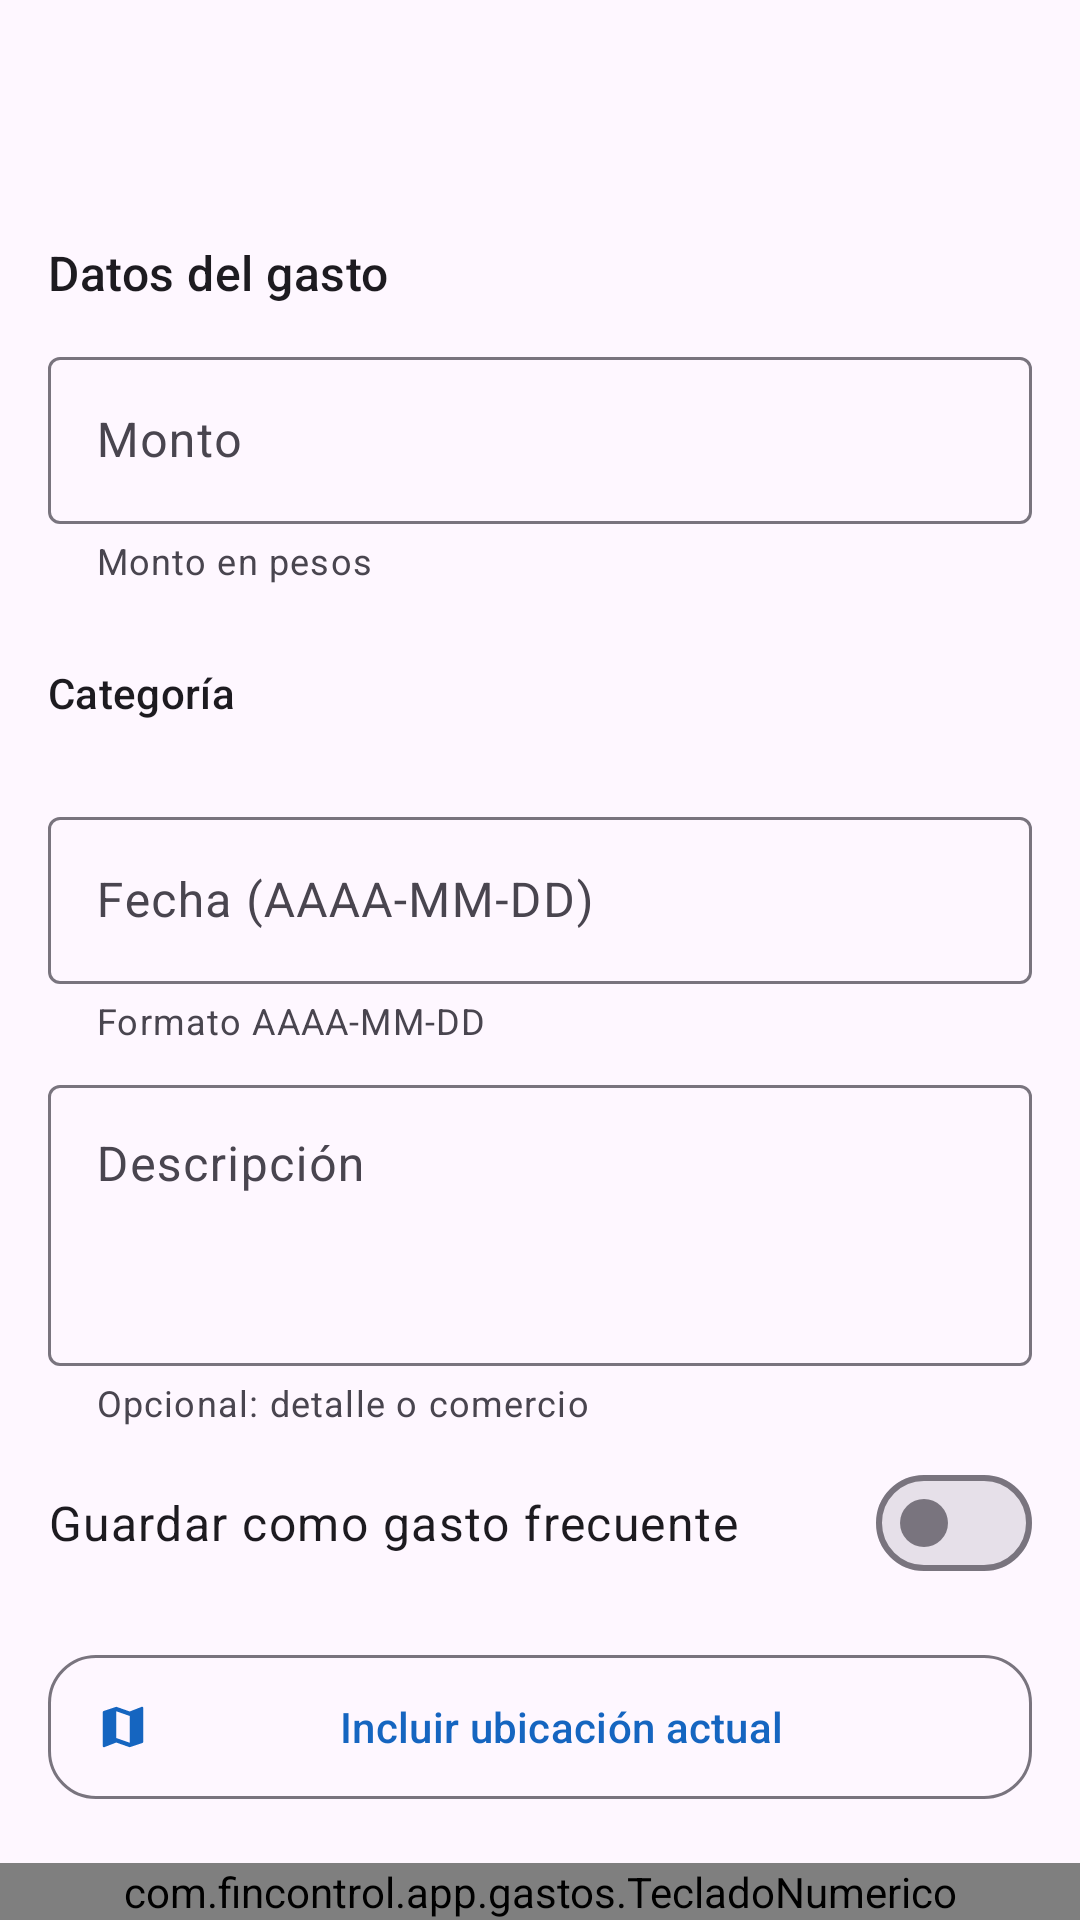

This screen was rendered from an Android layout file. Write that file and the resources it references.
<!-- AndroidManifest.xml: application theme Theme.FinControl -->
<!-- res/layout/activity_gasto_form.xml -->
<?xml version="1.0" encoding="utf-8"?>
<LinearLayout xmlns:android="http://schemas.android.com/apk/res/android"
    xmlns:app="http://schemas.android.com/apk/res-auto"
    xmlns:tools="http://schemas.android.com/tools"
    android:layout_width="match_parent"
    android:layout_height="match_parent"
    android:background="?attr/colorSurface"
    android:orientation="vertical"
    tools:context=".gastos.GastoFormActivity">

    <com.google.android.material.appbar.MaterialToolbar
        android:id="@+id/toolbar"
        android:layout_width="match_parent"
        android:layout_height="?attr/actionBarSize"
        android:background="?attr/colorSurface"
        android:title="@string/gasto_nuevo"
        android:titleTextColor="?attr/colorOnSurface"
        app:titleTextAppearance="?attr/textAppearanceTitleLarge" />

    <androidx.core.widget.NestedScrollView
        android:layout_width="match_parent"
        android:layout_height="0dp"
        android:layout_weight="1"
        android:clipToPadding="false"
        android:fillViewport="true">

        <LinearLayout
            android:layout_width="match_parent"
            android:layout_height="wrap_content"
            android:orientation="vertical"
            android:paddingStart="16dp"
            android:paddingTop="8dp"
            android:paddingEnd="16dp"
            android:paddingBottom="24dp">

            <TextView
                android:layout_width="match_parent"
                android:layout_height="wrap_content"
                android:layout_marginTop="8dp"
                android:text="@string/gasto_form_seccion"
                android:textAppearance="?attr/textAppearanceTitleMedium"
                android:textColor="?attr/colorOnSurface" />

            <com.google.android.material.textfield.TextInputLayout
                style="@style/Widget.Material3.TextInputLayout.OutlinedBox"
                android:layout_width="match_parent"
                android:layout_height="wrap_content"
                android:layout_marginTop="12dp"
                android:hint="@string/hint_monto"
                app:helperText="@string/monto_helper"
                app:prefixText="$">

                <com.google.android.material.textfield.TextInputEditText
                    android:id="@+id/et_monto"
                    android:layout_width="match_parent"
                    android:layout_height="wrap_content"
                    android:clickable="false"
                    android:cursorVisible="false"
                    android:focusable="false"
                    android:focusableInTouchMode="false"
                    android:importantForAutofill="no"
                    android:inputType="numberDecimal"
                    android:longClickable="false"
                    android:maxLength="12"
                    android:maxLines="1"
                    android:textAppearance="?attr/textAppearanceBodyLarge" />
            </com.google.android.material.textfield.TextInputLayout>

            
            <LinearLayout
                android:layout_width="match_parent"
                android:layout_height="wrap_content"
                android:layout_marginTop="12dp"
                android:gravity="center_vertical"
                android:orientation="horizontal">

                <TextView
                    android:layout_width="0dp"
                    android:layout_height="wrap_content"
                    android:layout_weight="1"
                    android:text="@string/cat_sel_titulo"
                    android:textAppearance="?attr/textAppearanceTitleSmall"
                    android:textColor="?attr/colorOnSurface" />

                <com.google.android.material.button.MaterialButton
                    android:id="@+id/btn_gestionar_categorias"
                    style="@style/Widget.Material3.Button.IconButton"
                    android:layout_width="48dp"
                    android:layout_height="48dp"
                    android:contentDescription="@string/categorias_titulo"
                    app:icon="@drawable/ic_settings"
                    app:iconSize="24dp"
                    app:iconTint="?attr/colorPrimary" />
            </LinearLayout>

            <androidx.recyclerview.widget.RecyclerView
                android:id="@+id/rv_categorias_selector"
                android:layout_width="match_parent"
                android:layout_height="wrap_content"
                android:layout_marginTop="4dp"
                android:clipToPadding="false"
                android:nestedScrollingEnabled="false" />

            <com.google.android.material.textfield.TextInputLayout
                style="@style/Widget.Material3.TextInputLayout.OutlinedBox"
                android:layout_width="match_parent"
                android:layout_height="wrap_content"
                android:layout_marginTop="8dp"
                android:hint="@string/hint_fecha"
                app:helperText="@string/fecha_helper">

                <com.google.android.material.textfield.TextInputEditText
                    android:id="@+id/et_fecha"
                    android:layout_width="match_parent"
                    android:layout_height="wrap_content"
                    android:inputType="text"
                    android:maxLength="10"
                    android:maxLines="1"
                    android:textAppearance="?attr/textAppearanceBodyLarge" />
            </com.google.android.material.textfield.TextInputLayout>

            <com.google.android.material.textfield.TextInputLayout
                style="@style/Widget.Material3.TextInputLayout.OutlinedBox"
                android:layout_width="match_parent"
                android:layout_height="wrap_content"
                android:layout_marginTop="8dp"
                android:hint="@string/hint_descripcion"
                app:helperText="@string/descripcion_helper">

                <com.google.android.material.textfield.TextInputEditText
                    android:id="@+id/et_descripcion"
                    android:layout_width="match_parent"
                    android:layout_height="wrap_content"
                    android:gravity="top|start"
                    android:inputType="textMultiLine"
                    android:maxLength="200"
                    android:maxLines="5"
                    android:minLines="3"
                    android:textAppearance="?attr/textAppearanceBodyLarge" />
            </com.google.android.material.textfield.TextInputLayout>

            
            <com.google.android.material.materialswitch.MaterialSwitch
                android:id="@+id/sw_plantilla"
                android:layout_width="match_parent"
                android:layout_height="wrap_content"
                android:layout_marginTop="8dp"
                android:minHeight="48dp"
                android:text="@string/plantilla_guardar_switch"
                android:textAppearance="?attr/textAppearanceBodyLarge"
                android:textColor="?attr/colorOnSurface" />

            
            <com.google.android.material.button.MaterialButton
                android:id="@+id/btn_ubicacion"
                style="@style/Widget.Material3.Button.OutlinedButton.Icon"
                android:layout_width="match_parent"
                android:layout_height="56dp"
                android:layout_marginTop="16dp"
                android:text="@string/btn_ubicacion"
                android:textAllCaps="false"
                app:cornerRadius="16dp"
                app:icon="@drawable/ic_map"
                app:iconTint="?attr/colorPrimary" />

            <TextView
                android:id="@+id/txt_ubicacion"
                android:layout_width="match_parent"
                android:layout_height="wrap_content"
                android:layout_marginTop="8dp"
                android:drawableStart="@drawable/ic_map"
                android:drawablePadding="8dp"
                android:drawableTint="?attr/colorPrimary"
                android:gravity="center_vertical"
                android:textAppearance="?attr/textAppearanceBodySmall"
                android:textColor="?attr/colorOnSurfaceVariant"
                android:visibility="gone"
                tools:text="19.432608, -99.133209"
                tools:visibility="visible" />

            <com.google.android.material.button.MaterialButton
                android:id="@+id/btn_guardar_gasto"
                android:layout_width="match_parent"
                android:layout_height="56dp"
                android:layout_marginTop="24dp"
                android:text="@string/btn_guardar_gasto"
                android:textAllCaps="false"
                android:textSize="16sp"
                app:cornerRadius="16dp"
                app:icon="@drawable/ic_add"
                app:iconGravity="textStart"
                app:iconTint="?attr/colorOnPrimary" />
        </LinearLayout>
    </androidx.core.widget.NestedScrollView>

    
    <com.fincontrol.app.gastos.TecladoNumerico
        android:id="@+id/teclado_monto"
        android:layout_width="match_parent"
        android:layout_height="wrap_content" />
</LinearLayout>
<!-- resources referenced by this layout -->
<resources>
  <!-- drawable ic_map (drawable) -->
  <vector xmlns:android="http://schemas.android.com/apk/res/android"
      android:width="24dp"
      android:height="24dp"
      android:viewportWidth="24"
      android:viewportHeight="24">
      <path
          android:fillColor="@android:color/white"
          android:pathData="M20.5,3c-0.06,0 -0.11,0.01 -0.16,0.02L15,5.1 9,3 3.36,4.9c-0.21,0.07 -0.36,0.25 -0.36,0.48V20.5c0,0.28 0.22,0.5 0.5,0.5 0.06,0 0.11,-0.01 0.16,-0.02L9,18.9l6,2.1 5.64,-1.9c0.21,-0.07 0.36,-0.25 0.36,-0.48V3.5c0,-0.28 -0.22,-0.5 -0.5,-0.5zM15,19l-6,-2.11V5l6,2.11V19z" />
  </vector>
  <string name="btn_guardar_gasto">Guardar gasto</string>
  <string name="btn_ubicacion">Incluir ubicación actual</string>
  <string name="cat_sel_titulo">Categoría</string>
  <string name="categorias_titulo">Categorías</string>
  <string name="descripcion_helper">Opcional: detalle o comercio</string>
  <string name="fecha_helper">Formato AAAA-MM-DD</string>
  <string name="gasto_form_seccion">Datos del gasto</string>
  <string name="gasto_nuevo">Nuevo gasto</string>
  <string name="hint_descripcion">Descripción</string>
  <string name="hint_fecha">Fecha (AAAA-MM-DD)</string>
  <string name="hint_monto">Monto</string>
  <string name="monto_helper">Monto en pesos</string>
  <string name="plantilla_guardar_switch">Guardar como gasto frecuente</string>
  <style name="Theme.FinControl" parent="Theme.Material3.DayNight.NoActionBar">
          <item name="colorPrimary">@color/primary</item>
          <item name="colorOnPrimary">@color/white</item>
          <item name="colorPrimaryDark">@color/primary_dark</item>
          <item name="colorPrimaryContainer">@color/primary_container</item>
          <item name="colorOnPrimaryContainer">@color/on_primary_container</item>
  
          <item name="colorSecondary">@color/secondary</item>
          <item name="colorOnSecondary">@color/white</item>
          <item name="colorSecondaryContainer">@color/secondary_container</item>
          <item name="colorOnSecondaryContainer">@color/on_secondary_container</item>
  
          <item name="colorError">@color/danger</item>
          <item name="colorOnError">@color/white</item>
  
          
          <item name="android:windowBackground">@color/window_background</item>
          <item name="android:windowLightStatusBar">true</item>
          <item name="android:windowLightNavigationBar">true</item>
      </style>
  <color name="primary">#1565C0</color>
  <color name="white">#FFFFFF</color>
  <color name="primary_dark">#0D47A1</color>
  <color name="primary_container">#E3F2FD</color>
  <color name="on_primary_container">#0D47A1</color>
  <color name="secondary">#00897B</color>
  <color name="secondary_container">#E0F2F1</color>
  <color name="on_secondary_container">#004D40</color>
  <color name="danger">#E53935</color>
  <color name="window_background">#FAFAFA</color>
</resources>
